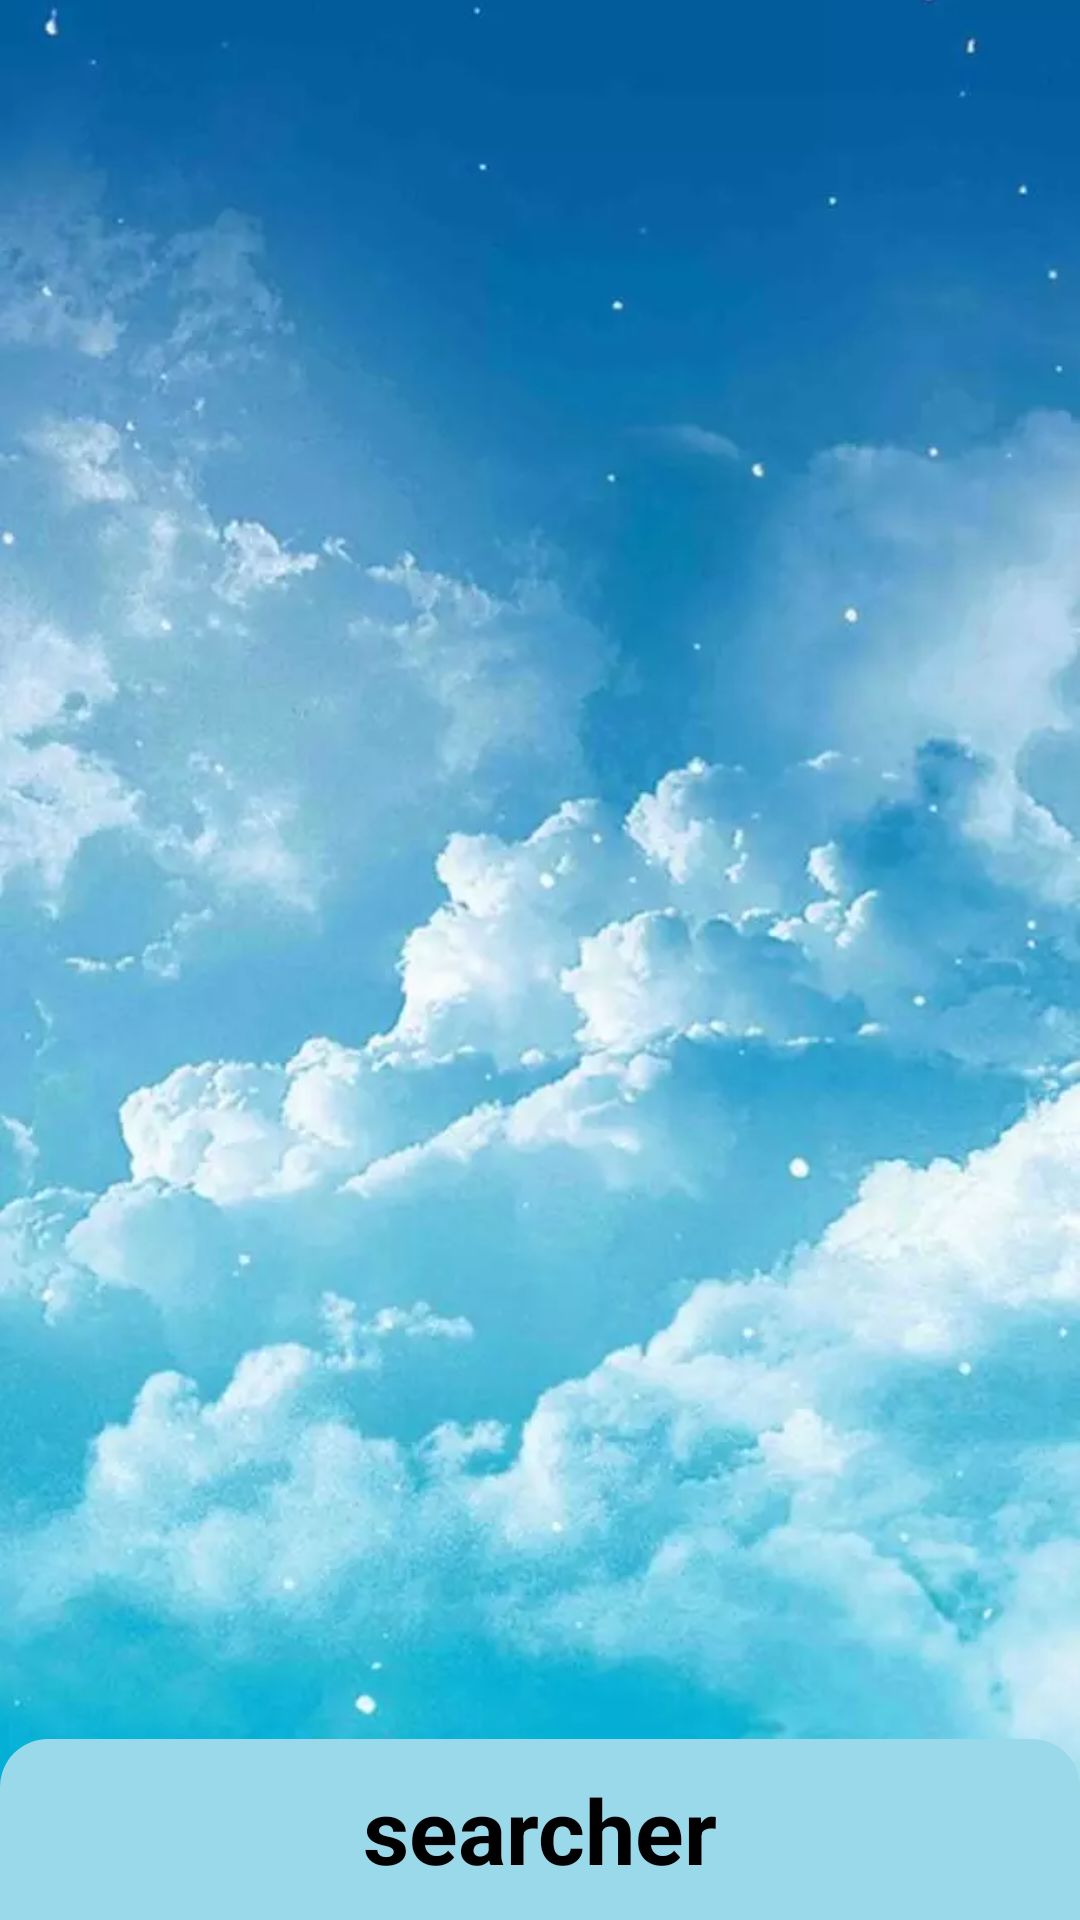

Android layout source for this screen:
<!-- AndroidManifest.xml: application theme AppTheme -->
<!-- res/layout/activity_city_motion_scene_start.xml -->
<?xml version="1.0" encoding="utf-8"?>
<androidx.constraintlayout.motion.widget.MotionLayout xmlns:android="http://schemas.android.com/apk/res/android"
    xmlns:app="http://schemas.android.com/apk/res-auto"
    xmlns:tools="http://schemas.android.com/tools"
    android:layout_width="match_parent"
    android:layout_height="match_parent"
    android:background="@color/light_blue"
    tools:context=".activities.CityMainActivity">

    <ImageView
        android:id="@+id/city_activity_background"
        android:layout_width="match_parent"
        android:layout_height="wrap_content"
        android:contentDescription="@string/app_name"
        android:scaleType="centerCrop"
        android:src="@drawable/city_activity_background"
        app:layout_constraintBottom_toTopOf="@id/city_activity_weather_app_text_view"
        app:layout_constraintTop_toTopOf="parent" />

    <TextView
        android:id="@+id/city_activity_weather_app_text_view"
        style="@style/BasicSizeAndColor"
        android:layout_width="match_parent"
        android:layout_height="wrap_content"
        android:background="@drawable/title_layout_corner_radius"
        android:padding="@dimen/padding_city_activity_ten_dp"
        android:text="@string/city_activity_search_text"
        android:textAlignment="center"
        android:textColor="@android:color/black"
        android:textStyle="bold"
        app:layout_constraintBottom_toBottomOf="parent" />

    <TextView
        android:id="@+id/validCityTextView"
        style="@style/BasicSizeAndColor"
        android:layout_width="match_parent"
        android:layout_height="wrap_content"
        android:text="@string/activity_city_enter_valid_text"
        android:textAlignment="center"
        app:layout_constraintBottom_toTopOf="@+id/main_edit_text_country"
        app:layout_constraintTop_toBottomOf="@id/city_activity_weather_app_text_view" />

    <AutoCompleteTextView
        android:id="@+id/main_edit_text_country"
        style="@style/BasicSizeAndColor"
        android:layout_width="match_parent"
        android:layout_height="wrap_content"
        android:hint="@string/activity_city_hint_text"
        android:textColor="@android:color/black"
        android:textColorHint="#FFFFFF"
        app:layout_constraintBottom_toTopOf="@+id/buttonDone"
        app:layout_constraintTop_toBottomOf="@+id/validCityTextView" />

    <Button
        android:id="@+id/buttonDone"
        style="@style/BasicSizeAndColor"
        android:layout_width="match_parent"
        android:layout_height="wrap_content"
        android:background="@android:color/transparent"
        android:text="@string/activity_city_done_button"
        app:layout_constraintTop_toBottomOf="@+id/main_edit_text_country" />

</androidx.constraintlayout.motion.widget.MotionLayout>
<!-- resources referenced by this layout -->
<resources>
  <color name="light_blue">#99d9ea</color>
  <dimen name="padding_city_activity_ten_dp">10dp</dimen>
  <!-- drawable city_activity_background: webp bitmap (drawable-v24, 31290 bytes) -->
  <!-- drawable title_layout_corner_radius (drawable) -->
  <?xml version="1.0" encoding="utf-8"?>
  <selector xmlns:android="http://schemas.android.com/apk/res/android">
      <item>
          <shape>
              <solid android:color="@color/light_blue" />
              <corners android:topLeftRadius="16dp" android:topRightRadius="16dp" />
          </shape>
      </item>
  
  </selector>
  <string name="activity_city_done_button">Done</string>
  <string name="activity_city_enter_valid_text">Enter a valid city</string>
  <string name="activity_city_hint_text">Insert the name here</string>
  <string name="app_name">WeatherApp</string>
  <string name="city_activity_search_text">searcher</string>
  <style name="BasicSizeAndColor">
          <item name="android:textAlignment">center</item>
          <item name="android:textColor">@android:color/white</item>
          <item name="android:textSize">@dimen/text_size_city</item>
      </style>
  <style name="AppTheme" parent="Theme.AppCompat.Light.DarkActionBar">
          
          <item name="colorPrimary">@color/colorPrimary</item>
          <item name="colorPrimaryDark">@color/colorPrimaryDark</item>
          <item name="colorAccent">@color/colorAccent</item>
      </style>
  <dimen name="text_size_city">30sp</dimen>
  <color name="colorPrimary">#6200EE</color>
  <color name="colorPrimaryDark">#3700B3</color>
  <color name="colorAccent">#03DAC5</color>
</resources>
